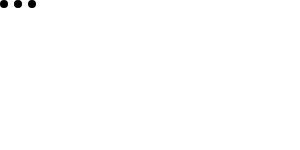
t = 0.00 s
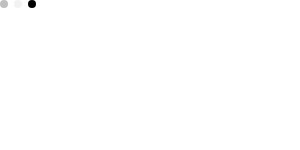
t = 0.23 s
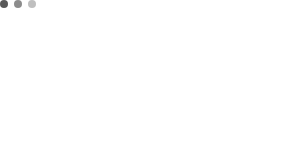
t = 0.43 s
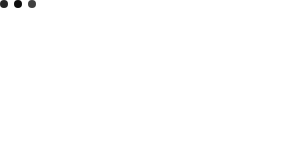
t = 0.68 s
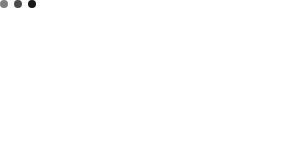
t = 0.85 s
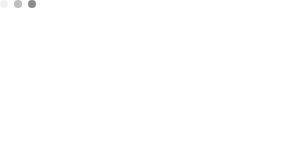
t = 1.08 s

The animated SVG that drew these frames (rendered in a browser with its animation timeline set to each time). Animation: 3 SMIL elements (animate=3); one cycle of 1.30 s, repeats indefinitely.

<svg xmlns="http://www.w3.org/2000/svg"><circle cx="4" cy="4" r="4"><animate attributeName="opacity" dur="1s" values="0;1;0" repeatCount="indefinite" begin=".1"/></circle><circle cx="18" cy="4" r="4"><animate attributeName="opacity" dur="1s" values="0;1;0" repeatCount="indefinite" begin=".2"/></circle><circle cx="32" cy="4" r="4"><animate attributeName="opacity" dur="1s" values="0;1;0" repeatCount="indefinite" begin=".3"/></circle></svg>
